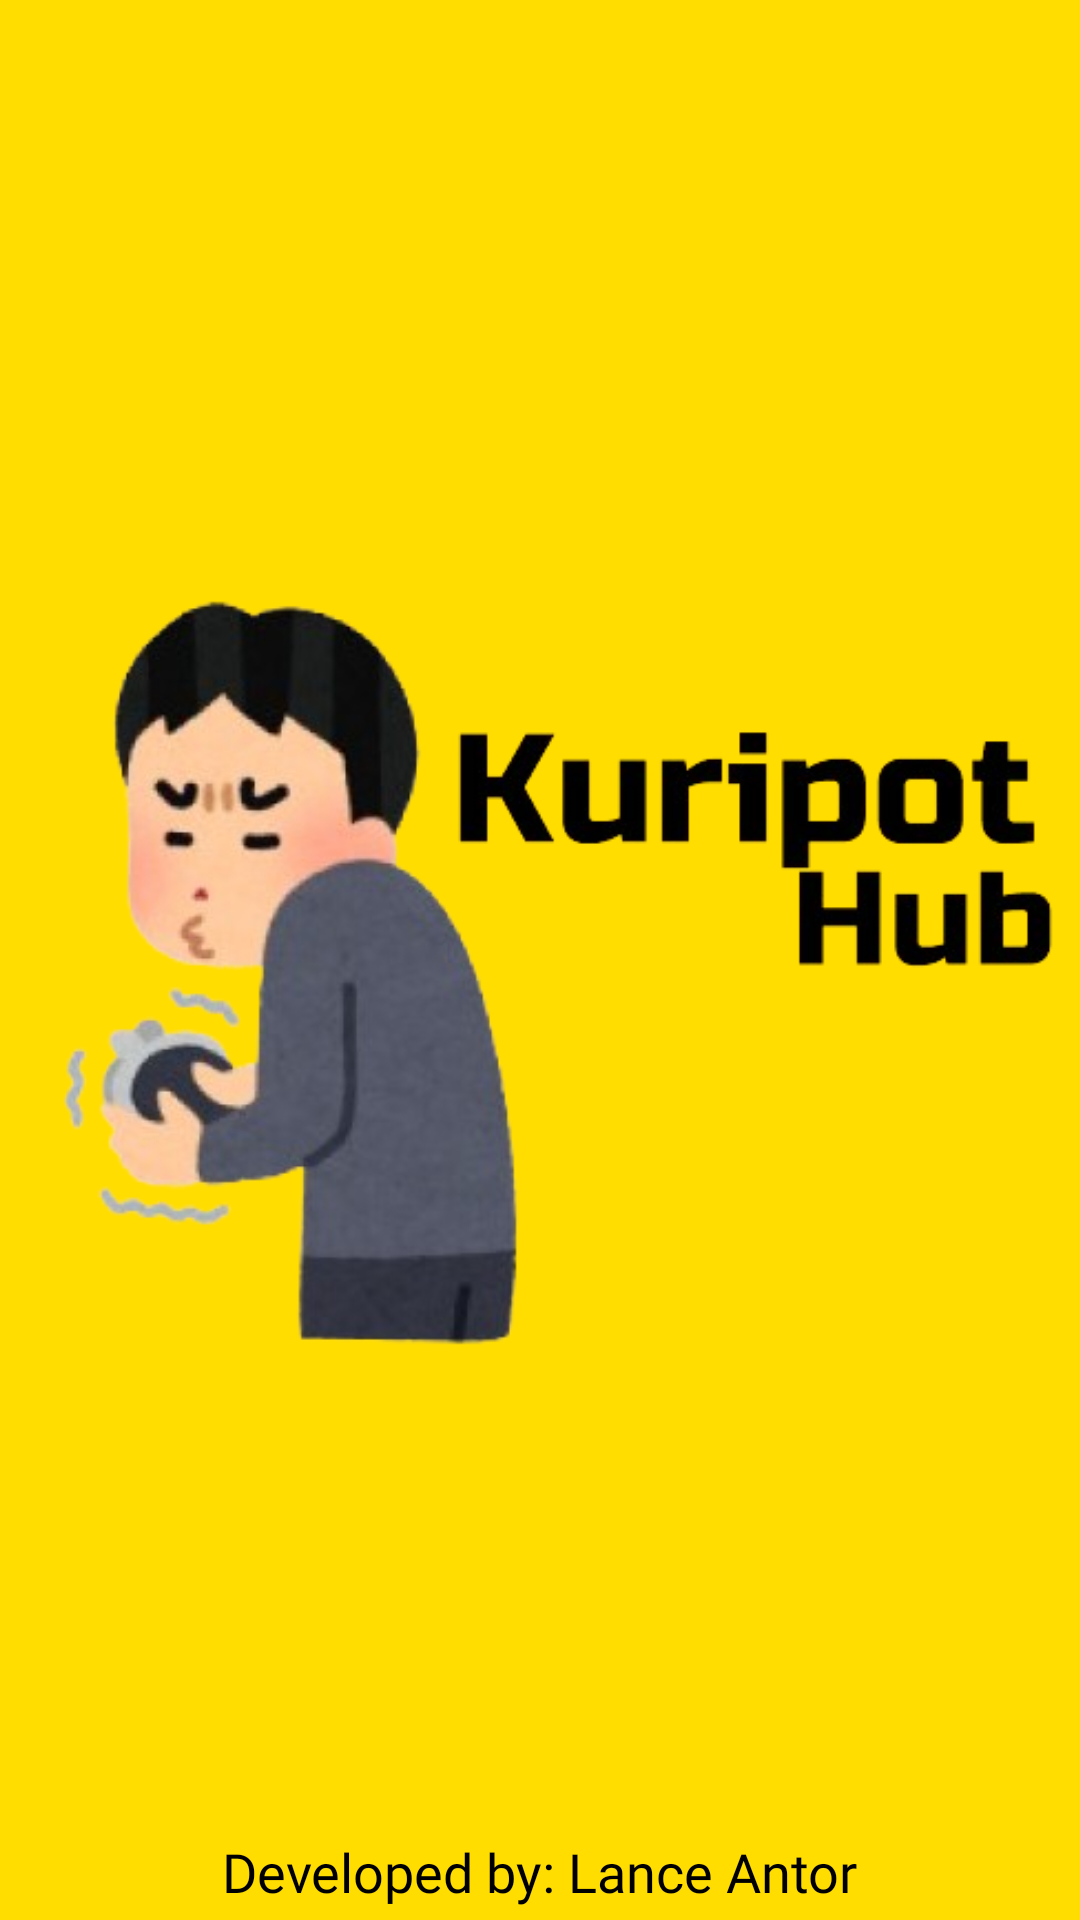

Produce the Android XML layout that renders to this screen, including the resource entries it uses.
<!-- AndroidManifest.xml: application theme Theme.KuripotHub -->
<!-- res/layout/activity_loading.xml -->
<?xml version="1.0" encoding="utf-8"?>
<androidx.constraintlayout.widget.ConstraintLayout xmlns:android="http://schemas.android.com/apk/res/android"
    xmlns:app="http://schemas.android.com/apk/res-auto"
    xmlns:tools="http://schemas.android.com/tools"
    android:layout_width="match_parent"
    android:layout_height="match_parent"
    android:background="#FFDD00">

    

    

    

    

    <ImageView
        android:id="@+id/thriftyImage"
        android:layout_width="400dp"
        android:layout_height="400dp"
        android:layout_marginTop="120dp"
        android:scaleType="centerInside"
        android:src="@drawable/kuripot_hub"
        app:layout_constraintEnd_toEndOf="parent"
        app:layout_constraintHorizontal_bias="0.454"
        app:layout_constraintStart_toStartOf="parent"
        app:layout_constraintTop_toTopOf="parent" />

    <ImageView
        android:id="@+id/loadingGif"
        android:layout_width="80dp"
        android:layout_height="80dp"
        android:layout_marginTop="-15dp"
        android:scaleType="centerInside"
        android:src="@drawable/loading"
        app:layout_constraintEnd_toEndOf="parent"
        app:layout_constraintHorizontal_bias="0.498"
        app:layout_constraintStart_toStartOf="parent"
        app:layout_constraintTop_toBottomOf="@+id/thriftyImage" />

    <TextView
        android:id="@+id/developerCredit"
        android:layout_width="wrap_content"
        android:layout_height="wrap_content"
        android:layout_marginBottom="4dp"
        android:fontFamily="@font/russo_one"
        android:text="Developed by: Lance Antor"
        android:textColor="@android:color/black"
        android:textSize="18sp"
        app:layout_constraintBottom_toBottomOf="parent"
        app:layout_constraintEnd_toEndOf="parent"
        app:layout_constraintStart_toStartOf="parent" />

</androidx.constraintlayout.widget.ConstraintLayout>
<!-- resources referenced by this layout -->
<resources>
  <!-- drawable kuripot_hub: png bitmap (drawable, 118170 bytes) -->
  <style name="Theme.KuripotHub" parent="Base.Theme.KuripotHub" />
  <style name="Base.Theme.KuripotHub" parent="Theme.Material3.DayNight.NoActionBar">
          
          
      </style>
</resources>
